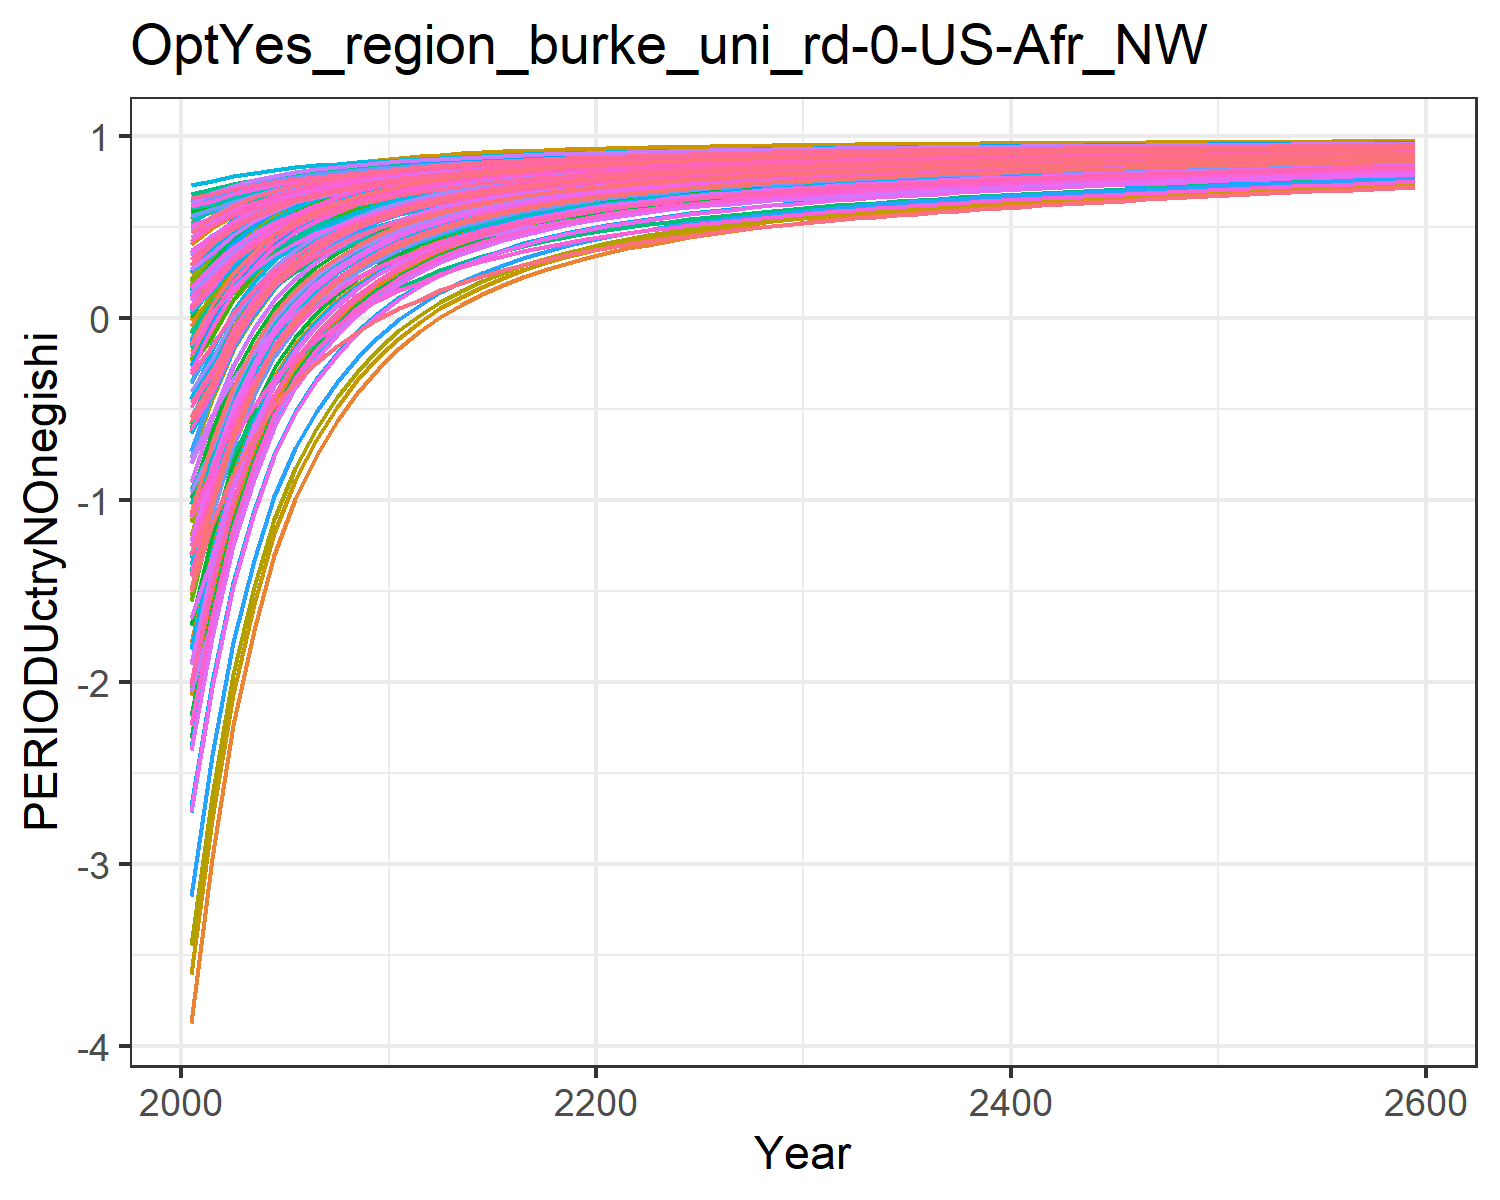

Source data for this figure (header and first rows):
-1.8927983449656178, -0.6237056291404299, -0.04560242856733998, 0.5239057545132222, 0.2936834778693437, -0.20928471559883555, 0.6022118793093816, 0.6234176394646384, 0.10168237958624993, -3.8711406639901638, 0.6063095311513966, -1.7827421327198998, -2.073021025695289, -1.0233953453663824, 0.1793036335423146, 0.4090240248828664, 0.4238419089047091, -0.012768122942178328, 0.13792971749105953, -0.1104840848162949, -0.17869051210934828, 0.18316200428395235, 0.2471950601394507, 0.5465404302448403
-1.526, -0.3234, 0.07838, 0.5943, 0.4024, -0.06529, 0.6377, 0.6517, 0.2082, -2.968, 0.6357, -1.268, -1.505, -0.7686, 0.2768, 0.4964, 0.5122, 0.1077, 0.2407, 0.05979, 0.002763, 0.3086, 0.3626, 0.6036
-1.063, -0.0801, 0.2224, 0.6463, 0.4868, 0.1018, 0.6733, 0.6882, 0.3319, -2.238, 0.6738, -0.8523, -1.045, -0.4466, 0.39, 0.5609, 0.5808, 0.2475, 0.3599, 0.1918, 0.1437, 0.4058, 0.4521, 0.6757
-0.7283, 0.09499, 0.3282, 0.6854, 0.5504, 0.2247, 0.7008, 0.7162, 0.4228, -1.712, 0.703, -0.5527, -0.7147, -0.2137, 0.4732, 0.6094, 0.6324, 0.3503, 0.4476, 0.2912, 0.2498, 0.4791, 0.5195, 0.7278
-0.4731, 0.2313, 0.41, 0.7168, 0.6002, 0.3197, 0.723, 0.739, 0.4931, -1.302, 0.7267, -0.3194, -0.457, -0.03611, 0.5375, 0.6484, 0.6728, 0.4298, 0.5153, 0.3689, 0.3328, 0.5363, 0.5722, 0.7676
-0.2779, 0.3345, 0.4752, 0.7419, 0.6397, 0.3953, 0.7416, 0.758, 0.5491, -0.9918, 0.7466, -0.1427, -0.2618, 0.09975, 0.5888, 0.6795, 0.7049, 0.4931, 0.5693, 0.4308, 0.3988, 0.5819, 0.6141, 0.7981
-0.1261, 0.4127, 0.5285, 0.7623, 0.6721, 0.4571, 0.7572, 0.7742, 0.5949, -0.7568, 0.7634, -0.008768, -0.1138, 0.2055, 0.6306, 0.7048, 0.7313, 0.5448, 0.6134, 0.4815, 0.453, 0.6193, 0.6485, 0.8218
-0.004154, 0.4756, 0.5721, 0.7795, 0.6991, 0.5076, 0.7707, 0.788, 0.6323, -0.5676, 0.7779, 0.09911, 0.005382, 0.2907, 0.6649, 0.7261, 0.7532, 0.587, 0.6494, 0.5238, 0.498, 0.6504, 0.6772, 0.8409
0.09558, 0.5271, 0.6084, 0.7941, 0.7219, 0.5497, 0.7825, 0.8001, 0.6636, -0.4127, 0.7904, 0.1875, 0.1031, 0.3604, 0.6934, 0.7443, 0.7718, 0.6223, 0.6794, 0.5595, 0.536, 0.6767, 0.7014, 0.8565
0.1792, 0.5722, 0.6377, 0.8076, 0.7413, 0.5836, 0.7923, 0.8101, 0.6888, -0.2772, 0.8008, 0.265, 0.1887, 0.419, 0.7165, 0.7611, 0.7876, 0.6507, 0.7036, 0.59, 0.5683, 0.6991, 0.7221, 0.8696
0.2483, 0.6097, 0.663, 0.8197, 0.7582, 0.6128, 0.8011, 0.819, 0.7105, -0.1643, 0.8102, 0.3295, 0.2602, 0.4675, 0.7363, 0.776, 0.8015, 0.6751, 0.7244, 0.6167, 0.5966, 0.7187, 0.7402, 0.8805
0.3106, 0.6404, 0.6848, 0.8284, 0.7717, 0.6381, 0.8086, 0.8265, 0.7293, -0.07196, 0.818, 0.3824, 0.3186, 0.5113, 0.7534, 0.7869, 0.8125, 0.6963, 0.7424, 0.638, 0.6192, 0.7344, 0.7546, 0.8904
0.3599, 0.6663, 0.7058, 0.838, 0.7856, 0.6622, 0.8171, 0.8348, 0.7473, 0.006, 0.8267, 0.427, 0.3681, 0.5461, 0.7699, 0.7988, 0.8239, 0.7165, 0.7596, 0.66, 0.6424, 0.7506, 0.7696, 0.8982
0.4024, 0.6885, 0.7236, 0.846, 0.7974, 0.6827, 0.8243, 0.8419, 0.7626, 0.0727, 0.8341, 0.4653, 0.4105, 0.5761, 0.7838, 0.8088, 0.8336, 0.7337, 0.7742, 0.6786, 0.662, 0.7642, 0.7822, 0.9049
0.4395, 0.7078, 0.739, 0.853, 0.8076, 0.7005, 0.8307, 0.8481, 0.7759, 0.1306, 0.8406, 0.4985, 0.4473, 0.6023, 0.7959, 0.8176, 0.8419, 0.7486, 0.7868, 0.6948, 0.679, 0.7761, 0.7931, 0.9108
0.4719, 0.7246, 0.7525, 0.8593, 0.8166, 0.716, 0.8364, 0.8536, 0.7875, 0.1811, 0.8464, 0.5276, 0.4794, 0.6252, 0.8065, 0.8253, 0.8493, 0.7617, 0.7979, 0.7091, 0.694, 0.7865, 0.8028, 0.916
0.5002, 0.7394, 0.7645, 0.865, 0.8246, 0.7297, 0.8416, 0.8586, 0.7978, 0.2256, 0.8516, 0.5531, 0.5077, 0.6453, 0.8158, 0.8324, 0.8559, 0.7732, 0.8076, 0.7218, 0.7074, 0.7958, 0.8114, 0.9205
0.5257, 0.7525, 0.7751, 0.8702, 0.8318, 0.7419, 0.8465, 0.8631, 0.8069, 0.2651, 0.8564, 0.5758, 0.5329, 0.6634, 0.8242, 0.8389, 0.8618, 0.7834, 0.8163, 0.7332, 0.7194, 0.8042, 0.8192, 0.9246
0.5483, 0.7642, 0.7846, 0.8749, 0.8383, 0.7528, 0.8509, 0.8673, 0.8151, 0.3002, 0.8608, 0.5961, 0.5553, 0.6795, 0.8316, 0.8447, 0.8673, 0.7926, 0.824, 0.7437, 0.7303, 0.8119, 0.8263, 0.9282
0.5686, 0.7747, 0.7931, 0.8792, 0.8443, 0.7626, 0.8551, 0.8712, 0.8225, 0.3316, 0.8649, 0.6141, 0.5753, 0.6939, 0.8383, 0.8501, 0.8722, 0.8008, 0.831, 0.7532, 0.7403, 0.8189, 0.8327, 0.9314
0.5863, 0.7838, 0.8008, 0.883, 0.8496, 0.7714, 0.8589, 0.8748, 0.8291, 0.3589, 0.8687, 0.6299, 0.5927, 0.7065, 0.8443, 0.8549, 0.8766, 0.8082, 0.8373, 0.7617, 0.7491, 0.8251, 0.8385, 0.9343
0.602, 0.7918, 0.8078, 0.8865, 0.8544, 0.7793, 0.8626, 0.8782, 0.8351, 0.3832, 0.8722, 0.6438, 0.6082, 0.7177, 0.8497, 0.8591, 0.8805, 0.8149, 0.8429, 0.7693, 0.7571, 0.8306, 0.8436, 0.9368
0.6166, 0.799, 0.8141, 0.8897, 0.8589, 0.7867, 0.8659, 0.8814, 0.8406, 0.4047, 0.8756, 0.6562, 0.6219, 0.728, 0.8547, 0.8632, 0.8842, 0.821, 0.8481, 0.7765, 0.7646, 0.8359, 0.8485, 0.9391
0.6299, 0.8057, 0.82, 0.8928, 0.8631, 0.7934, 0.8691, 0.8843, 0.8456, 0.425, 0.8787, 0.6678, 0.6348, 0.7375, 0.8594, 0.8671, 0.8877, 0.8267, 0.853, 0.7831, 0.7716, 0.8408, 0.853, 0.9413
0.6422, 0.812, 0.8255, 0.8957, 0.867, 0.7997, 0.8721, 0.8871, 0.8503, 0.4438, 0.8816, 0.6787, 0.6468, 0.7462, 0.8636, 0.8706, 0.8909, 0.832, 0.8574, 0.7894, 0.7782, 0.8453, 0.8572, 0.9432
0.6539, 0.8178, 0.8306, 0.8985, 0.8708, 0.8056, 0.8751, 0.8899, 0.8547, 0.4615, 0.8845, 0.6888, 0.6581, 0.7545, 0.8676, 0.8741, 0.894, 0.8369, 0.8616, 0.7954, 0.7844, 0.8497, 0.8613, 0.9451
0.6645, 0.8233, 0.8353, 0.9011, 0.8742, 0.811, 0.8778, 0.8924, 0.8588, 0.4778, 0.8872, 0.6982, 0.6685, 0.762, 0.8714, 0.8774, 0.8968, 0.8415, 0.8655, 0.8009, 0.7902, 0.8538, 0.865, 0.9468
0.6743, 0.8283, 0.8397, 0.9035, 0.8775, 0.8161, 0.8804, 0.8948, 0.8626, 0.4928, 0.8897, 0.7068, 0.6781, 0.7689, 0.8748, 0.8804, 0.8995, 0.8457, 0.8691, 0.806, 0.7956, 0.8575, 0.8685, 0.9483
0.6834, 0.8329, 0.8439, 0.9058, 0.8805, 0.8208, 0.8829, 0.8971, 0.8662, 0.5068, 0.8921, 0.7149, 0.687, 0.7753, 0.878, 0.8832, 0.902, 0.8497, 0.8724, 0.8108, 0.8007, 0.861, 0.8718, 0.9498
0.6918, 0.8372, 0.8477, 0.908, 0.8834, 0.8253, 0.8852, 0.8993, 0.8695, 0.5198, 0.8944, 0.7223, 0.6953, 0.7812, 0.881, 0.8859, 0.9043, 0.8534, 0.8756, 0.8154, 0.8054, 0.8644, 0.8748, 0.9511
0.6997, 0.8413, 0.8514, 0.91, 0.8861, 0.8295, 0.8875, 0.9014, 0.8727, 0.5322, 0.8966, 0.7294, 0.7031, 0.7868, 0.8839, 0.8884, 0.9066, 0.857, 0.8786, 0.8197, 0.81, 0.8675, 0.8778, 0.9524
0.7072, 0.8452, 0.8549, 0.912, 0.8887, 0.8336, 0.8898, 0.9035, 0.8757, 0.5439, 0.8987, 0.7361, 0.7106, 0.7921, 0.8867, 0.8909, 0.9087, 0.8604, 0.8815, 0.8239, 0.8144, 0.8706, 0.8806, 0.9536
0.7142, 0.8488, 0.8582, 0.9139, 0.8912, 0.8373, 0.8919, 0.9054, 0.8785, 0.5548, 0.9008, 0.7424, 0.7175, 0.7971, 0.8893, 0.8932, 0.9108, 0.8636, 0.8842, 0.8278, 0.8185, 0.8735, 0.8833, 0.9547
0.7208, 0.8522, 0.8613, 0.9156, 0.8935, 0.8409, 0.8939, 0.9073, 0.8812, 0.5651, 0.9027, 0.7483, 0.724, 0.8017, 0.8917, 0.8954, 0.9127, 0.8666, 0.8868, 0.8315, 0.8224, 0.8762, 0.8858, 0.9557
0.7271, 0.8555, 0.8643, 0.9173, 0.8957, 0.8443, 0.8958, 0.909, 0.8838, 0.5748, 0.9046, 0.7539, 0.7302, 0.8061, 0.8941, 0.8975, 0.9145, 0.8694, 0.8892, 0.835, 0.8261, 0.8788, 0.8882, 0.9567
0.733, 0.8585, 0.8671, 0.919, 0.8979, 0.8476, 0.8977, 0.9108, 0.8862, 0.584, 0.9064, 0.7591, 0.736, 0.8102, 0.8963, 0.8996, 0.9163, 0.8722, 0.8915, 0.8384, 0.8296, 0.8812, 0.8904, 0.9577
0.7386, 0.8614, 0.8698, 0.9205, 0.8999, 0.8507, 0.8995, 0.9124, 0.8885, 0.5928, 0.9081, 0.7642, 0.7416, 0.8142, 0.8984, 0.9015, 0.9179, 0.8748, 0.8937, 0.8416, 0.833, 0.8836, 0.8926, 0.9586
0.744, 0.8642, 0.8724, 0.922, 0.9019, 0.8537, 0.9013, 0.914, 0.8908, 0.6012, 0.9098, 0.769, 0.7469, 0.818, 0.9004, 0.9034, 0.9195, 0.8773, 0.8958, 0.8447, 0.8363, 0.8859, 0.8947, 0.9594
0.7492, 0.8669, 0.8749, 0.9235, 0.9038, 0.8566, 0.903, 0.9156, 0.8929, 0.6092, 0.9114, 0.7736, 0.752, 0.8216, 0.9024, 0.9052, 0.9211, 0.8797, 0.8979, 0.8477, 0.8395, 0.8881, 0.8968, 0.9602
0.7541, 0.8695, 0.8773, 0.9249, 0.9056, 0.8594, 0.9047, 0.9171, 0.895, 0.6169, 0.913, 0.778, 0.757, 0.8251, 0.9043, 0.907, 0.9226, 0.882, 0.8999, 0.8506, 0.8425, 0.8902, 0.8987, 0.961
0.7589, 0.8719, 0.8797, 0.9263, 0.9073, 0.862, 0.9063, 0.9186, 0.897, 0.6244, 0.9146, 0.7823, 0.7617, 0.8284, 0.9061, 0.9087, 0.924, 0.8843, 0.9018, 0.8534, 0.8455, 0.8922, 0.9006, 0.9618
0.7635, 0.8743, 0.8819, 0.9276, 0.9091, 0.8646, 0.9079, 0.92, 0.8989, 0.6315, 0.9161, 0.7864, 0.7662, 0.8317, 0.9079, 0.9103, 0.9255, 0.8865, 0.9036, 0.8561, 0.8483, 0.8942, 0.9025, 0.9625
0.7679, 0.8766, 0.8841, 0.9289, 0.9107, 0.8671, 0.9094, 0.9214, 0.9008, 0.6385, 0.9175, 0.7904, 0.7706, 0.8348, 0.9096, 0.9119, 0.9268, 0.8886, 0.9054, 0.8588, 0.8511, 0.8962, 0.9043, 0.9632
0.7722, 0.8788, 0.8862, 0.9302, 0.9123, 0.8696, 0.9109, 0.9228, 0.9026, 0.6452, 0.919, 0.7942, 0.7749, 0.8378, 0.9112, 0.9135, 0.9281, 0.8906, 0.9071, 0.8613, 0.8538, 0.898, 0.906, 0.9639
0.7764, 0.881, 0.8883, 0.9314, 0.9139, 0.8719, 0.9124, 0.9241, 0.9044, 0.6517, 0.9204, 0.7979, 0.779, 0.8407, 0.9129, 0.915, 0.9294, 0.8926, 0.9088, 0.8638, 0.8564, 0.8999, 0.9077, 0.9646
0.7804, 0.8831, 0.8903, 0.9326, 0.9154, 0.8743, 0.9138, 0.9254, 0.9061, 0.6579, 0.9217, 0.8015, 0.783, 0.8436, 0.9144, 0.9165, 0.9307, 0.8945, 0.9105, 0.8662, 0.859, 0.9016, 0.9093, 0.9652
0.7844, 0.8851, 0.8922, 0.9337, 0.9169, 0.8765, 0.9152, 0.9267, 0.9078, 0.6641, 0.9231, 0.805, 0.7869, 0.8463, 0.9159, 0.918, 0.9319, 0.8964, 0.9121, 0.8686, 0.8615, 0.9034, 0.9109, 0.9658
0.7882, 0.8871, 0.8941, 0.9349, 0.9184, 0.8787, 0.9166, 0.9279, 0.9094, 0.67, 0.9244, 0.8085, 0.7907, 0.849, 0.9174, 0.9194, 0.9331, 0.8982, 0.9136, 0.8709, 0.8639, 0.9051, 0.9125, 0.9664
0.7919, 0.889, 0.896, 0.936, 0.9198, 0.8808, 0.918, 0.9291, 0.911, 0.6758, 0.9256, 0.8118, 0.7943, 0.8516, 0.9189, 0.9208, 0.9343, 0.9, 0.9151, 0.8732, 0.8663, 0.9067, 0.914, 0.967
0.7955, 0.8909, 0.8978, 0.9371, 0.9212, 0.8829, 0.9193, 0.9303, 0.9125, 0.6815, 0.9269, 0.815, 0.7979, 0.8541, 0.9203, 0.9221, 0.9354, 0.9018, 0.9166, 0.8754, 0.8686, 0.9083, 0.9155, 0.9676
0.7991, 0.8927, 0.8995, 0.9381, 0.9226, 0.8849, 0.9206, 0.9315, 0.9141, 0.687, 0.9281, 0.8182, 0.8014, 0.8566, 0.9217, 0.9234, 0.9365, 0.9035, 0.9181, 0.8775, 0.8709, 0.9099, 0.917, 0.9682
0.8025, 0.8945, 0.9013, 0.9392, 0.9239, 0.8869, 0.9219, 0.9326, 0.9155, 0.6923, 0.9293, 0.8213, 0.8048, 0.859, 0.923, 0.9247, 0.9376, 0.9051, 0.9195, 0.8796, 0.8731, 0.9114, 0.9184, 0.9687
0.8059, 0.8963, 0.9029, 0.9402, 0.9252, 0.8888, 0.9231, 0.9338, 0.917, 0.6976, 0.9305, 0.8243, 0.8082, 0.8614, 0.9243, 0.926, 0.9387, 0.9067, 0.9208, 0.8817, 0.8752, 0.9129, 0.9198, 0.9692
0.8092, 0.898, 0.9046, 0.9412, 0.9264, 0.8907, 0.9243, 0.9349, 0.9184, 0.7027, 0.9317, 0.8272, 0.8114, 0.8637, 0.9256, 0.9272, 0.9397, 0.9083, 0.9222, 0.8837, 0.8774, 0.9144, 0.9211, 0.9698
0.8124, 0.8997, 0.9062, 0.9422, 0.9277, 0.8926, 0.9255, 0.9359, 0.9198, 0.7078, 0.9328, 0.8301, 0.8146, 0.866, 0.9269, 0.9284, 0.9407, 0.9099, 0.9235, 0.8857, 0.8794, 0.9159, 0.9225, 0.9703
0.8155, 0.9013, 0.9078, 0.9431, 0.9289, 0.8944, 0.9267, 0.937, 0.9212, 0.7127, 0.9339, 0.8329, 0.8177, 0.8682, 0.9281, 0.9296, 0.9417, 0.9114, 0.9248, 0.8876, 0.8815, 0.9173, 0.9238, 0.9708
0.8186, 0.9029, 0.9093, 0.9441, 0.9301, 0.8962, 0.9279, 0.938, 0.9225, 0.7175, 0.935, 0.8357, 0.8208, 0.8703, 0.9293, 0.9308, 0.9427, 0.9129, 0.9261, 0.8895, 0.8835, 0.9187, 0.9251, 0.9713
0.8216, 0.9045, 0.9108, 0.945, 0.9313, 0.8979, 0.929, 0.9391, 0.9238, 0.7222, 0.9361, 0.8384, 0.8238, 0.8725, 0.9305, 0.932, 0.9437, 0.9144, 0.9273, 0.8913, 0.8854, 0.92, 0.9263, 0.9717
0.8246, 0.906, 0.9123, 0.9459, 0.9324, 0.8996, 0.9302, 0.9401, 0.9251, 0.7268, 0.9371, 0.8411, 0.8267, 0.8745, 0.9317, 0.9331, 0.9446, 0.9158, 0.9285, 0.8932, 0.8873, 0.9214, 0.9276, 0.9722
0.8246, 0.906, 0.9123, 0.9459, 0.9324, 0.8996, 0.9302, 0.9401, 0.9251, 0.7268, 0.9371, 0.8411, 0.8267, 0.8745, 0.9317, 0.9331, 0.9446, 0.9158, 0.9285, 0.8932, 0.8873, 0.9214, 0.9276, 0.9722
